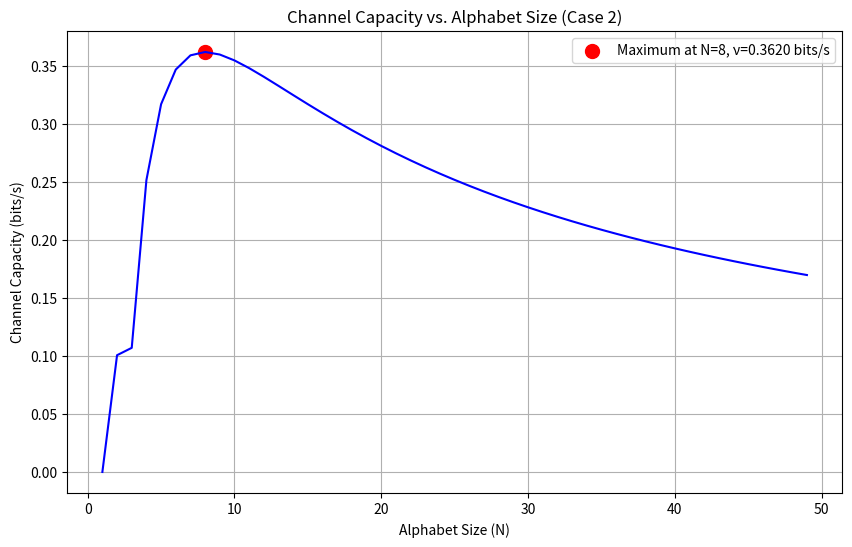

Python code for this plot:
import matplotlib.pyplot as plt
import numpy as np


def calculate_channel_capacity(alphabet_size):
    p_input = np.ones(alphabet_size) / alphabet_size

    p_output_given_input = np.zeros((alphabet_size, alphabet_size))

    for i in range(alphabet_size):
        if alphabet_size == 1:
            p_output_given_input[0][0] = 1.0
            continue

        p_output_given_input[i][i] = 0.6

        if i == 0:
            p_output_given_input[alphabet_size - 1][i] = 0.2
            p_output_given_input[1][i] = 0.2
        elif i == alphabet_size - 1:
            p_output_given_input[i - 1][i] = 0.2
            p_output_given_input[0][i] = 0.2
        else:
            p_output_given_input[i - 1][i] = 0.2
            p_output_given_input[i + 1][i] = 0.2

    p_output = np.zeros(alphabet_size)
    for j in range(alphabet_size):
        for i in range(alphabet_size):
            p_output[j] += p_input[i] * p_output_given_input[j][i]

    H_Y = 0
    for j in range(alphabet_size):
        if p_output[j] > 0:
            H_Y -= p_output[j] * np.log2(p_output[j])

    H_Y_given_X = 0
    for i in range(alphabet_size):
        for j in range(alphabet_size):
            if p_output_given_input[j][i] > 0:
                H_Y_given_X -= p_input[i] * p_output_given_input[j][i] * np.log2(p_output_given_input[j][i])

    mutual_information = H_Y - H_Y_given_X
    avg_transmission_time = (alphabet_size + 1) / 2

    return mutual_information / avg_transmission_time


def find_optimal_alphabet_size(max_size=100):
    max_capacity = 0
    optimal_size = 0

    for size in range(1, max_size + 1):
        capacity = calculate_channel_capacity(size)
        if capacity > max_capacity:
            max_capacity = capacity
            optimal_size = size

    return optimal_size, max_capacity


def plot_capacity_vs_alphabet_size(optimal_size, max_capacity):
    size_values = range(1, 50)
    capacities = [calculate_channel_capacity(size) for size in size_values]

    plt.figure(figsize=(10, 6))
    plt.plot(size_values, capacities, "b-")
    plt.scatter(
        optimal_size,
        max_capacity,
        color="red",
        s=100,
        label=f"Maximum at N={optimal_size}, ν={max_capacity:.4f} bits/s",
    )
    plt.xlabel("Alphabet Size (N)")
    plt.ylabel("Channel Capacity (bits/s)")
    plt.title("Channel Capacity vs. Alphabet Size (Case 2)")
    plt.grid(True)
    plt.legend()
    plt.savefig("case2_capacity.png")
    plt.show()


def main():
    optimal_size, max_capacity = find_optimal_alphabet_size()

    print(f"Optimal alphabet size: {optimal_size}")
    print(f"Maximum channel capacity: {max_capacity:.4f} bits/s")

    plot_capacity_vs_alphabet_size(optimal_size, max_capacity)


if __name__ == "__main__":
    main()
